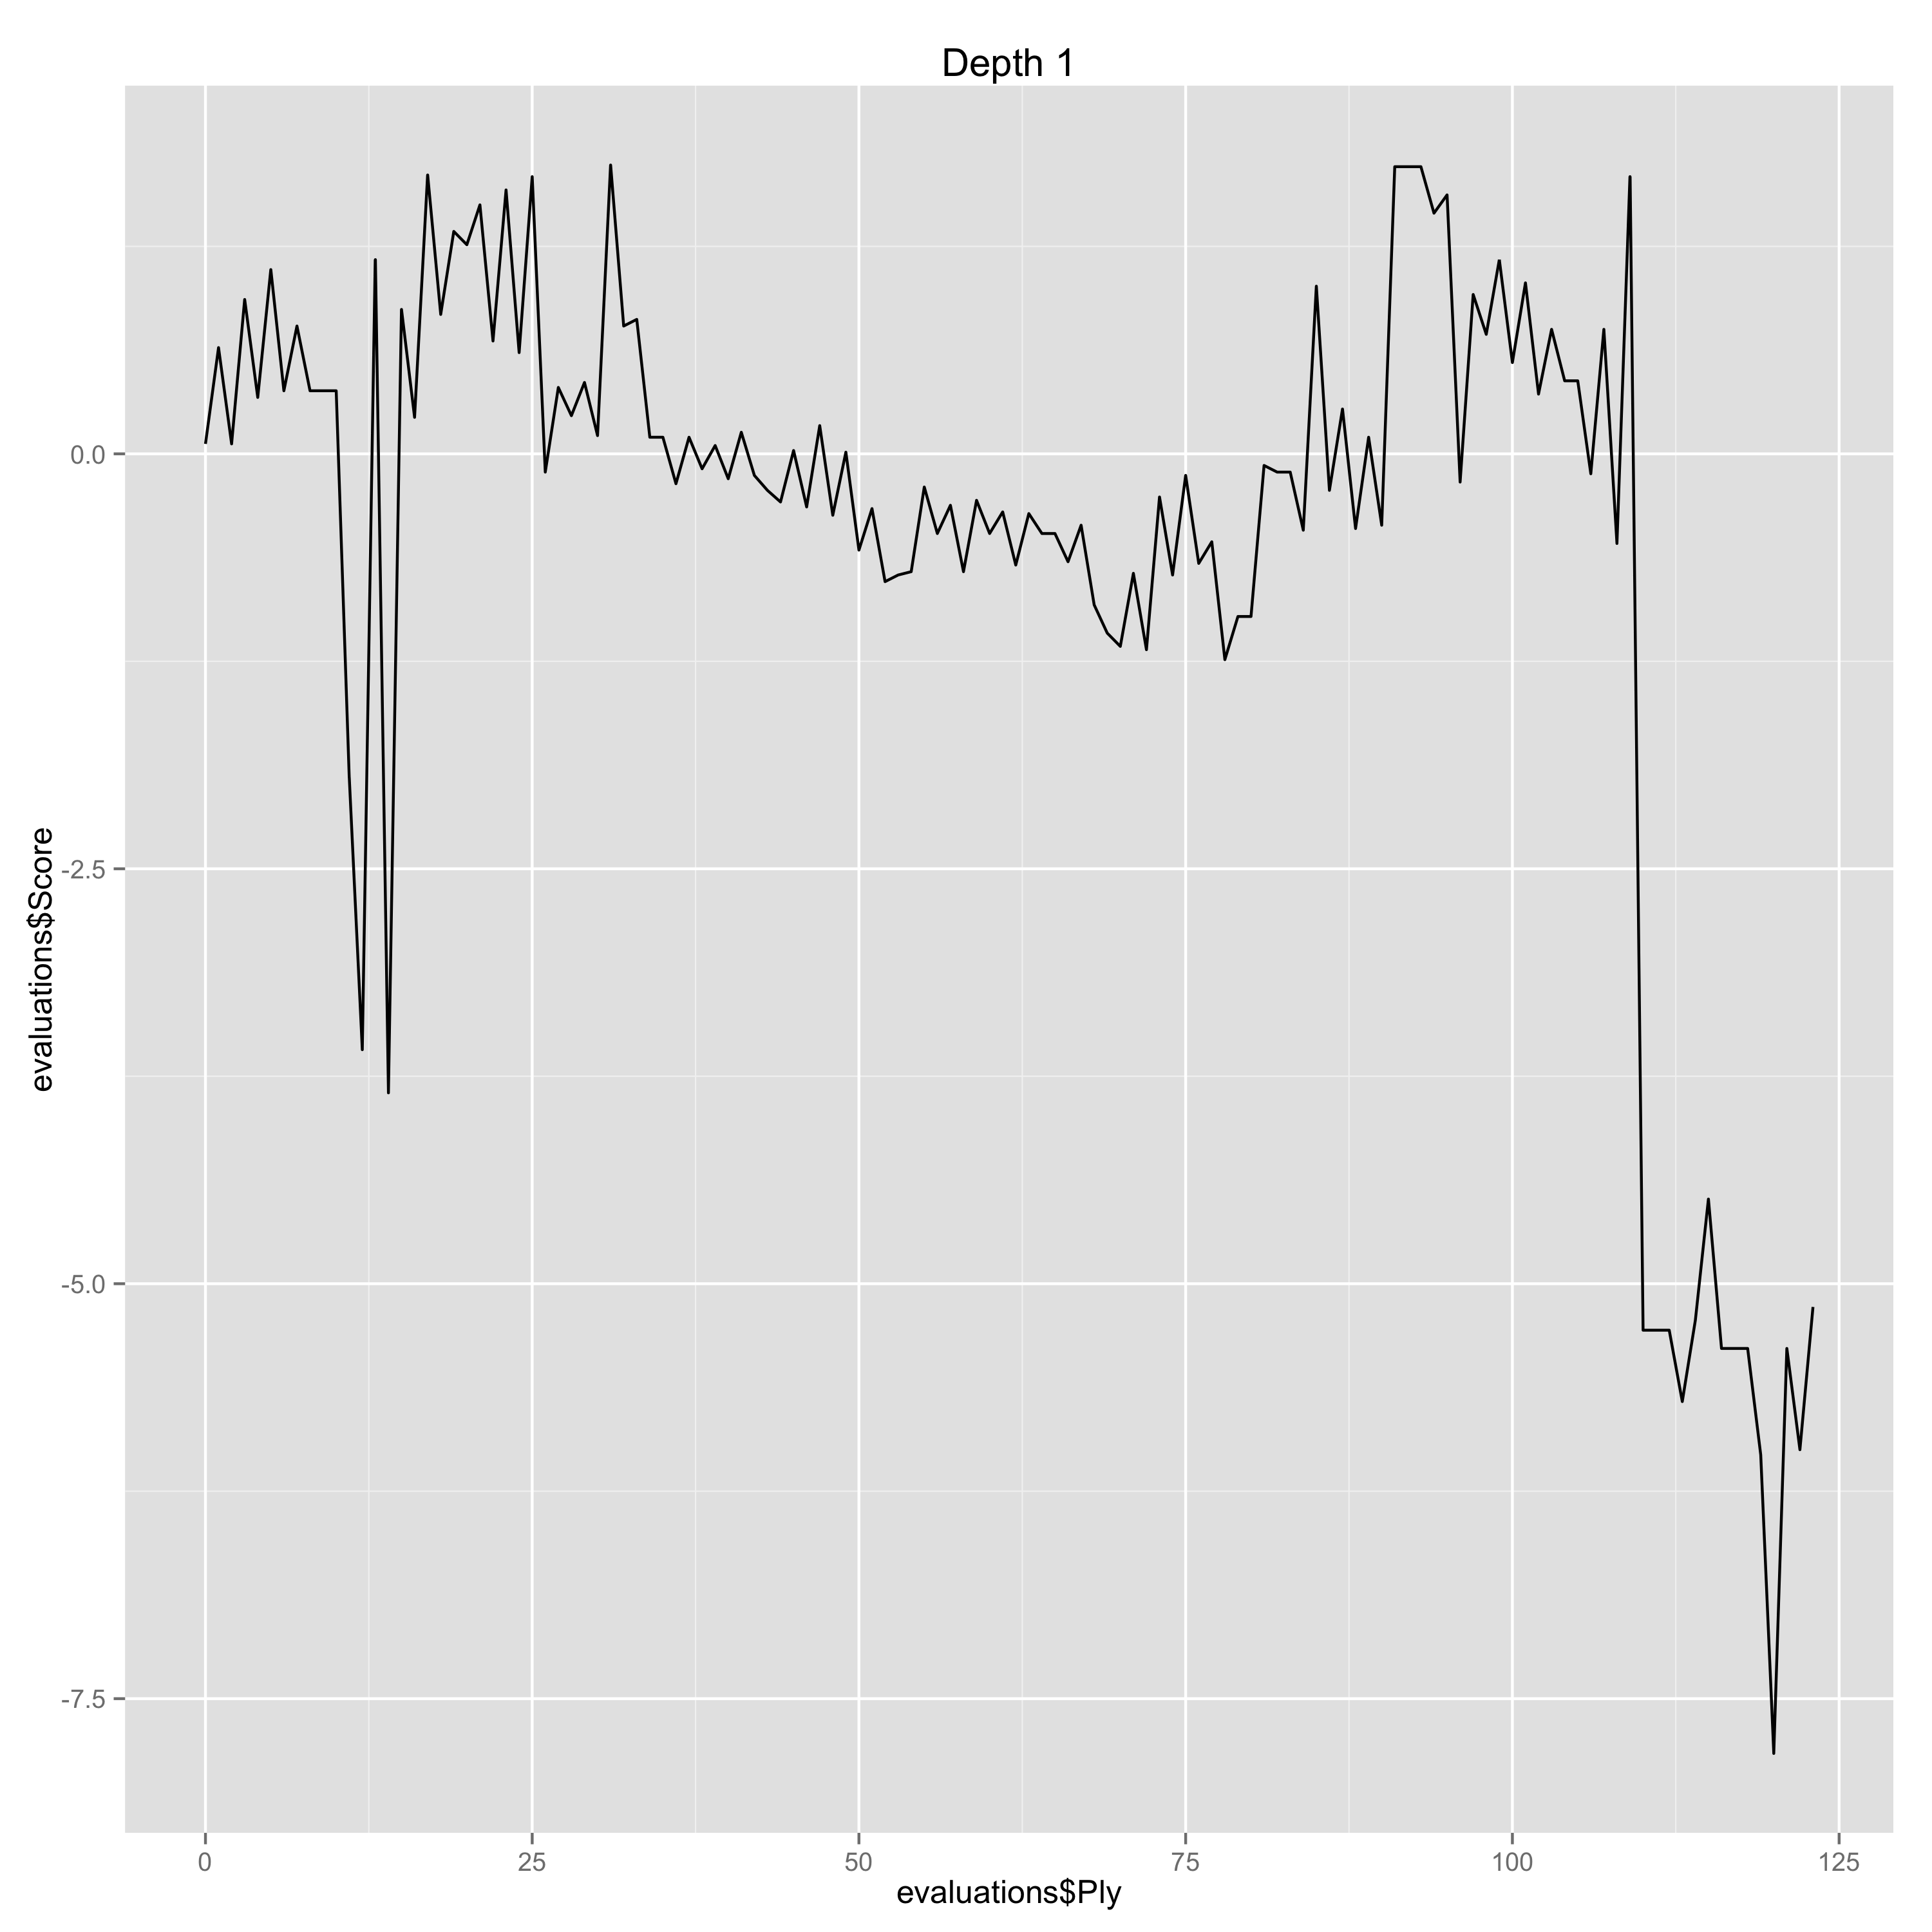

The file beside this chart, header and first rows:
Ply, Move, White, Black, Score, Eval, Comment
0, [1], d4, , 0.06, 0.06, 
1, [1], , d5, 0.64, -0.58, 
2, [2], Nf3, , 0.06, -0.58, 
3, [2], , c6, 0.93, -0.87, 
4, [3], Bf4, , 0.34, -0.59, 
5, [3], , Bf5, 1.11, -0.77, 
6, [4], e3, , 0.38, -0.73, 
7, [4], , Qb6, 0.77, -0.39, 
8, [5], Bd3, , 0.38, -0.39, 
9, [5], , Bxd3, 0.38, 0.0, 
10, [6], Qxd3, , 0.38, 0.0, 
11, [6], , Qxb2, -1.95, 2.33, Erreur
12, [7], O-O, , -3.59, -1.64, Erreur
13, [7], , e6, 1.17, -4.76, Gaffe
14, [8], c4, , -3.85, -5.02, Gaffe
15, [8], , Nf6, 0.87, -4.72, Gaffe
16, [9], Nbd2, , 0.22, -0.65, 
17, [9], , Qb6, 1.68, -1.46, Erreur
18, [10], Rfb1, , 0.84, -0.84, 
19, [10], , Qa6, 1.34, -0.5, 
20, [11], Qb3, , 1.26, -0.08, 
21, [11], , b6, 1.5, -0.24, 
22, [12], a4, , 0.68, -0.82, 
23, [12], , Qa5, 1.59, -0.91, 
24, [13], Qc2, , 0.61, -0.98, 
25, [13], , dxc4, 1.67, -1.06, Erreur
26, [14], e4, , -0.11, -1.78, Erreur
27, [14], , c3, 0.4, -0.51, 
28, [15], Nc4, , 0.23, -0.17, 
29, [15], , Qa6, 0.43, -0.2, 
30, [16], Qxc3, , 0.11, -0.32, 
31, [16], , Be7, 1.74, -1.63, Erreur
32, [17], Ncd2, , 0.77, -0.97, 
33, [17], , O-O, 0.81, -0.04, 
34, [18], Bxb8, , 0.1, -0.71, 
35, [18], , Raxb8, 0.1, 0.0, 
36, [19], Qxc6, , -0.18, -0.28, 
37, [19], , Rfc8, 0.1, -0.28, 
38, [20], Qb5, , -0.09, -0.19, 
39, [20], , Qb7, 0.05, -0.14, 
40, [21], Qd3, , -0.15, -0.2, 
41, [21], , Rc7, 0.13, -0.28, 
42, [22], Rc1, , -0.13, -0.26, 
43, [22], , Rbc8, -0.22, 0.09, 
44, [23], Rxc7, , -0.29, -0.07, 
45, [23], , Rxc7, 0.02, -0.31, 
46, [24], h3, , -0.32, -0.34, 
47, [24], , Qc8, 0.17, -0.49, 
48, [25], Qb5, , -0.37, -0.54, 
49, [25], , h6, 0.01, -0.38, 
50, [26], g3, , -0.58, -0.59, 
51, [26], , Rc2, -0.33, -0.25, 
52, [27], Kg2, , -0.77, -0.44, 
53, [27], , Qc3, -0.73, -0.04, 
54, [28], Rd1, , -0.71, 0.02, 
55, [28], , Qb4, -0.2, -0.51, 
56, [29], Rb1, , -0.48, -0.28, 
57, [29], , Qc3, -0.31, -0.17, 
58, [30], Rd1, , -0.71, -0.4, 
59, [30], , Rb2, -0.28, -0.43, 
... 64 more rows
